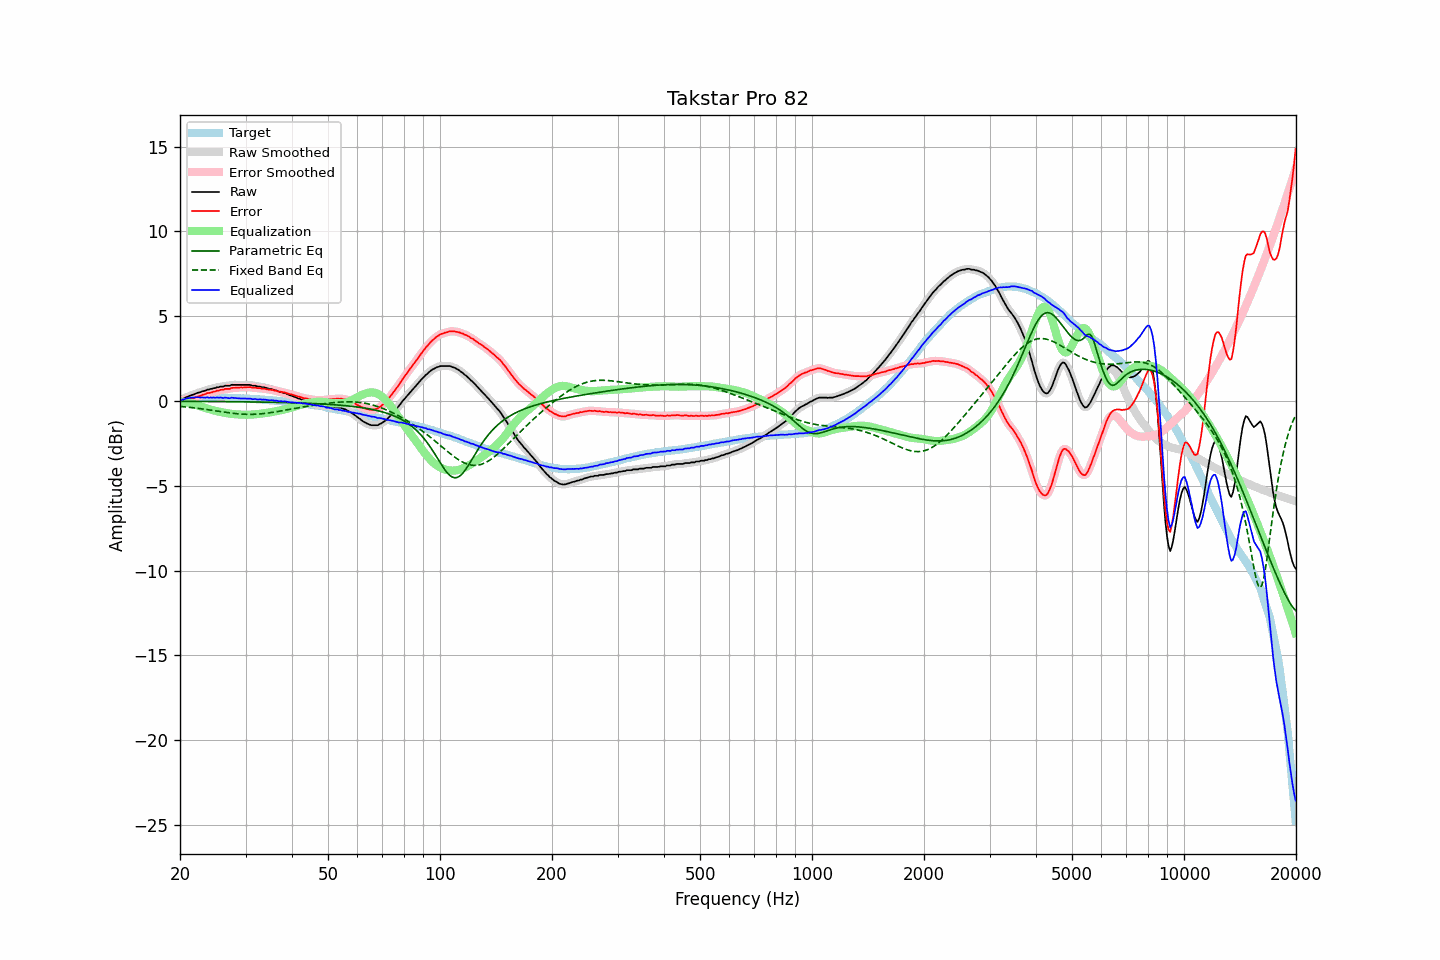

The file beside this chart, header and first rows:
frequency, raw, error, smoothed, error_smoothed, equalization, parametric_eq, fixed_band_eq, equalized_raw, equalized_smoothed, target
20.00, 0.08, 0.04, 0.08, 0.04, -0.04, -0.02, -0.32, 0.05, 0.04, 0.04
20.20, 0.11, 0.04, 0.11, 0.05, -0.04, -0.02, -0.33, 0.07, 0.07, 0.07
20.40, 0.14, 0.04, 0.15, 0.05, -0.05, -0.02, -0.33, 0.09, 0.09, 0.10
20.61, 0.18, 0.06, 0.18, 0.06, -0.07, -0.02, -0.34, 0.11, 0.12, 0.12
20.81, 0.23, 0.09, 0.22, 0.08, -0.08, -0.02, -0.35, 0.15, 0.14, 0.15
21.02, 0.26, 0.09, 0.27, 0.10, -0.10, -0.02, -0.36, 0.16, 0.17, 0.18
21.23, 0.30, 0.12, 0.30, 0.12, -0.12, -0.02, -0.37, 0.18, 0.18, 0.19
21.44, 0.34, 0.15, 0.34, 0.14, -0.14, -0.02, -0.38, 0.20, 0.20, 0.20
21.66, 0.37, 0.17, 0.37, 0.17, -0.17, -0.02, -0.40, 0.20, 0.20, 0.21
21.87, 0.40, 0.20, 0.41, 0.20, -0.20, -0.02, -0.41, 0.21, 0.21, 0.21
22.09, 0.44, 0.23, 0.44, 0.23, -0.23, -0.02, -0.42, 0.21, 0.21, 0.22
22.31, 0.48, 0.27, 0.47, 0.26, -0.26, -0.02, -0.43, 0.22, 0.21, 0.22
22.54, 0.50, 0.29, 0.51, 0.29, -0.29, -0.02, -0.44, 0.21, 0.21, 0.21
22.76, 0.53, 0.32, 0.54, 0.33, -0.33, -0.02, -0.45, 0.21, 0.21, 0.21
22.99, 0.57, 0.37, 0.56, 0.36, -0.36, -0.02, -0.47, 0.21, 0.20, 0.20
23.22, 0.59, 0.39, 0.60, 0.39, -0.39, -0.03, -0.48, 0.20, 0.21, 0.20
23.45, 0.62, 0.42, 0.63, 0.43, -0.42, -0.03, -0.49, 0.20, 0.21, 0.20
23.69, 0.67, 0.47, 0.66, 0.45, -0.45, -0.03, -0.51, 0.22, 0.21, 0.20
23.92, 0.67, 0.47, 0.68, 0.48, -0.48, -0.03, -0.52, 0.20, 0.21, 0.20
24.16, 0.71, 0.50, 0.71, 0.50, -0.50, -0.03, -0.53, 0.21, 0.21, 0.21
24.40, 0.72, 0.51, 0.73, 0.52, -0.53, -0.03, -0.55, 0.20, 0.20, 0.21
24.65, 0.76, 0.56, 0.75, 0.55, -0.55, -0.03, -0.56, 0.21, 0.20, 0.20
24.89, 0.76, 0.56, 0.77, 0.57, -0.58, -0.03, -0.58, 0.19, 0.20, 0.20
25.14, 0.81, 0.61, 0.80, 0.60, -0.60, -0.03, -0.59, 0.21, 0.20, 0.20
25.39, 0.81, 0.61, 0.82, 0.62, -0.62, -0.03, -0.60, 0.19, 0.20, 0.20
25.65, 0.85, 0.65, 0.84, 0.64, -0.64, -0.03, -0.62, 0.21, 0.20, 0.20
25.91, 0.85, 0.66, 0.85, 0.66, -0.66, -0.03, -0.63, 0.19, 0.19, 0.19
26.16, 0.85, 0.66, 0.87, 0.68, -0.68, -0.03, -0.65, 0.17, 0.19, 0.19
26.43, 0.90, 0.71, 0.89, 0.70, -0.70, -0.03, -0.66, 0.21, 0.19, 0.19
26.69, 0.90, 0.72, 0.90, 0.71, -0.71, -0.04, -0.67, 0.19, 0.18, 0.19
26.96, 0.90, 0.72, 0.91, 0.72, -0.73, -0.04, -0.69, 0.17, 0.18, 0.19
27.23, 0.90, 0.72, 0.92, 0.73, -0.74, -0.04, -0.70, 0.16, 0.18, 0.19
27.50, 0.95, 0.77, 0.94, 0.75, -0.75, -0.04, -0.71, 0.20, 0.18, 0.18
27.77, 0.95, 0.78, 0.95, 0.77, -0.77, -0.04, -0.72, 0.19, 0.18, 0.17
28.05, 0.95, 0.78, 0.96, 0.79, -0.78, -0.04, -0.73, 0.18, 0.18, 0.17
28.33, 0.95, 0.79, 0.95, 0.79, -0.78, -0.04, -0.74, 0.17, 0.17, 0.16
28.62, 0.95, 0.79, 0.95, 0.79, -0.79, -0.04, -0.75, 0.16, 0.16, 0.16
28.90, 0.95, 0.79, 0.95, 0.79, -0.80, -0.04, -0.76, 0.16, 0.16, 0.16
29.19, 0.95, 0.80, 0.95, 0.80, -0.80, -0.04, -0.77, 0.15, 0.15, 0.15
29.48, 0.95, 0.79, 0.95, 0.80, -0.81, -0.05, -0.77, 0.15, 0.15, 0.16
29.78, 0.95, 0.80, 0.95, 0.80, -0.81, -0.05, -0.78, 0.15, 0.15, 0.15
30.08, 0.95, 0.81, 0.95, 0.81, -0.81, -0.05, -0.78, 0.14, 0.15, 0.15
30.38, 0.95, 0.82, 0.96, 0.82, -0.81, -0.05, -0.78, 0.14, 0.15, 0.14
30.68, 0.95, 0.82, 0.95, 0.82, -0.81, -0.05, -0.79, 0.15, 0.14, 0.13
30.99, 0.94, 0.82, 0.93, 0.81, -0.80, -0.05, -0.79, 0.14, 0.13, 0.12
31.30, 0.90, 0.78, 0.92, 0.80, -0.80, -0.05, -0.78, 0.11, 0.12, 0.12
31.61, 0.90, 0.78, 0.90, 0.79, -0.79, -0.05, -0.78, 0.11, 0.11, 0.12
31.93, 0.90, 0.79, 0.88, 0.77, -0.78, -0.06, -0.78, 0.12, 0.10, 0.11
32.24, 0.86, 0.76, 0.88, 0.77, -0.77, -0.06, -0.77, 0.09, 0.11, 0.10
32.57, 0.85, 0.76, 0.86, 0.76, -0.76, -0.06, -0.77, 0.09, 0.10, 0.10
32.89, 0.85, 0.76, 0.84, 0.74, -0.75, -0.06, -0.76, 0.10, 0.09, 0.10
33.22, 0.81, 0.73, 0.83, 0.74, -0.74, -0.06, -0.75, 0.08, 0.09, 0.08
33.55, 0.81, 0.73, 0.81, 0.73, -0.72, -0.06, -0.74, 0.09, 0.08, 0.08
33.89, 0.79, 0.72, 0.79, 0.71, -0.71, -0.07, -0.73, 0.08, 0.07, 0.07
34.23, 0.76, 0.69, 0.76, 0.70, -0.70, -0.07, -0.72, 0.06, 0.06, 0.07
34.57, 0.73, 0.67, 0.74, 0.68, -0.68, -0.07, -0.70, 0.05, 0.05, 0.06
34.92, 0.71, 0.67, 0.72, 0.67, -0.67, -0.07, -0.69, 0.04, 0.05, 0.05
35.27, 0.70, 0.66, 0.69, 0.65, -0.65, -0.07, -0.68, 0.05, 0.04, 0.04
35.62, 0.67, 0.64, 0.67, 0.64, -0.63, -0.07, -0.66, 0.04, 0.04, 0.03
35.97, 0.63, 0.61, 0.64, 0.62, -0.62, -0.08, -0.65, 0.02, 0.03, 0.02
... 635 more rows
